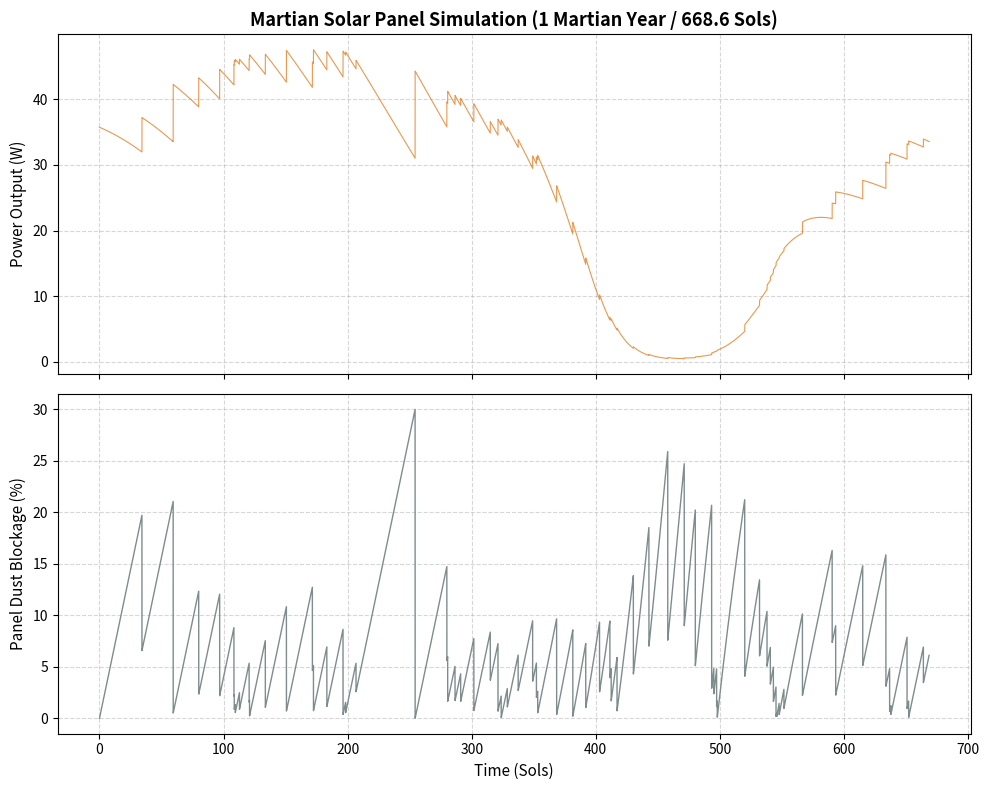

Source code (Python):
import numpy as np
import matplotlib.pyplot as plt

# Constants
SOLS_PER_YEAR = 668.6
HOURS_PER_SOL = 24.0
total_hours = int(SOLS_PER_YEAR * HOURS_PER_SOL)
time_steps = np.linspace(0, SOLS_PER_YEAR, total_hours)

# Orbital mechanics & Atmospheric Dust (Tau)
ls = (360.0 * (time_steps / SOLS_PER_YEAR)) % 360.0
ls_rad = np.radians(ls)
atmospheric_tau = 0.6 + 2.0 * np.exp(-((ls - 250.0) / 30.0)**2)

# Solar geometry (simplified average tilt)
cos_zenith = np.maximum(0.0, np.cos(np.radians(45.0) - 0.2 * np.sin(ls_rad)))
surface_irradiance = 590.0 * np.exp(-atmospheric_tau / (cos_zenith + 1e-5)) * cos_zenith

# Dust Accumulation Modeling
dust_loss = np.zeros(total_hours)
deposition_rate_per_hour = 0.00015
wind_cleaning_probability = 0.005

current_dust = 0.0
np.random.seed(42)

for i in range(1, total_hours):
    storm_multiplier = 1.0 + (atmospheric_tau[i] / 1.0)
    current_dust += deposition_rate_per_hour * storm_multiplier
    
    if np.random.rand() < wind_cleaning_probability:
        clearing_efficiency = np.random.uniform(0.5, 1.0)
        current_dust *= (1.0 - clearing_efficiency)
        
    current_dust = min(current_dust, 0.85)
    dust_loss[i] = current_dust

# Panel Power Output
area_m2 = 1.0
efficiency = 0.20
panel_transmittance = 1.0 - dust_loss
power_output_watts = surface_irradiance * area_m2 * efficiency * panel_transmittance

# Plotting the results over the Martian year
fig, (ax1, ax2) = plt.subplots(2, 1, figsize=(10, 8), sharex=True)

# Power Output Subplot
ax1.plot(time_steps, power_output_watts, color='#e67e22', linewidth=0.8, alpha=0.8)
ax1.set_ylabel('Power Output (W)', fontsize=11)
ax1.set_title('Martian Solar Panel Simulation (1 Martian Year / 668.6 Sols)', fontsize=13, fontweight='bold')
ax1.grid(True, linestyle='--', alpha=0.5)

# Dust Accumulation Subplot
ax2.plot(time_steps, dust_loss * 100, color='#7f8c8d', linewidth=1.0)
ax2.set_ylabel('Panel Dust Blockage (%)', fontsize=11)
ax2.set_xlabel('Time (Sols)', fontsize=11)
ax2.grid(True, linestyle='--', alpha=0.5)

plt.tight_layout()
plt.savefig('mars_solar_simulation.png', dpi=300)
plt.show()
